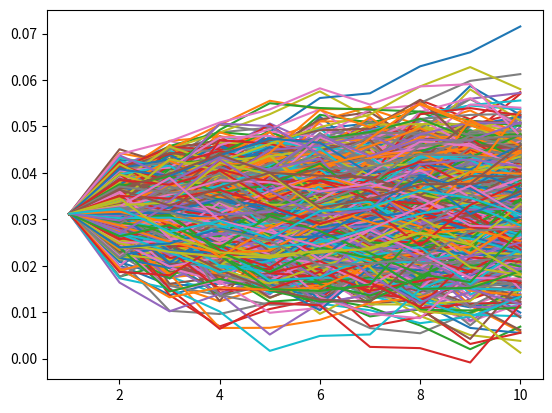
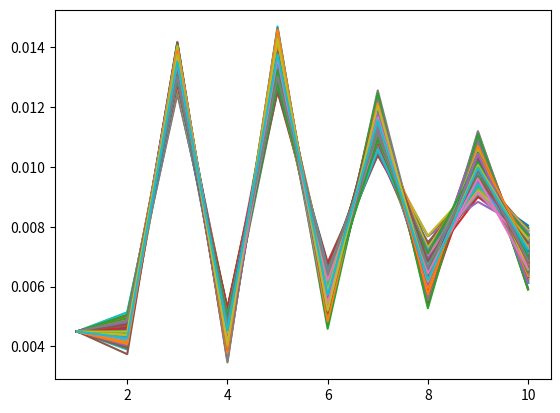

The matplotlib source for these figures, in order:
import matplotlib.pyplot as plt
import numpy as np
#from scipy import interpolate

class HullWhiteModel:
    def __init__(self):
        self.corr = 0.1
        self.a_cmt = 0.1
        self.a_ted = 1.8
        self.time = [i for i in range(1, 11)]
        #self.term_cmt = interpolate.interp1d(self.time, self.spot_curve([0.0312, 0.0320, 0.0325, 0.0328, 0.0333, 0.0337, 0.0340, 0.0343, 0.0345, 0.0347]), 'linear')
        #self.term_ted = interpolate.interp1d(self.time, self.spot_curve([0.0045, 0.0094, 0.0084, 0.0095, 0.0092, 0.0089, 0.0087, 0.0085, 0.0084, 0.0083]), 'linear')
        self.sigma_cmt = 0.15*0.0312
        self.sigma_ted = 0.05*0.0045
    def simulate(self, num_paths):
        z1 = np.random.normal(0, 1, (num_paths, 9))
        z = np.random.normal(0, 1, (num_paths, 9))
        z2 = self.corr*z1+np.sqrt(1-self.corr**2)*z
        theta_cmt = self.spot_curve([0.0312, 0.0320, 0.0325, 0.0328, 0.0333, 0.0337, 0.0340, 0.0343, 0.0345, 0.0347])
        theta_ted = self.spot_curve([0.0045, 0.0094, 0.0084, 0.0095, 0.0092, 0.0089, 0.0087, 0.0085, 0.0084, 0.0083])
        
        path_cmt = np.ones((num_paths, 10))*0.0312
        path_ted = np.ones((num_paths, 10))*0.0045
        for i in range(1, 10):
            path_cmt[:, i] = path_cmt[:, i-1]+self.a_cmt*(theta_cmt[i-1]-path_cmt[:, i-1]) + self.sigma_cmt*z1[:, i-1]
            path_ted[:, i] = path_ted[:, i-1]+self.a_ted*(theta_ted[i-1]-path_ted[:, i-1]) + self.sigma_ted*z2[:, i-1]
        return path_cmt, path_ted
    
    def spot_curve(self, y):
        t = [i for i in range(1, 11)]
        s = [] # output array for spot rates
        for i in range(0, len(t)): #calculate i-th spot rate
            sum = 0
            for j in range(0, i): #by iterating through 0..i
                sum += y[i] / (1 + s[j])**t[j]
            value = ((1+y[i]) / (1-sum))**(1/t[i]) - 1
            s.append(value)
        return s
    '''
    def simulate(self, num_paths):
        z1 = np.random.normal(0, 1, (num_paths, 9))
        z = np.random.normal(0, 1, (num_paths, 9))
        z2 = self.corr*z1+np.sqrt(1-self.corr**2)*z
        
        delta = 1/365
        f_cmt = []
        f_ted = []
        ft_cmt = []
        ft_ted = []
        for i in self.time[:-1]:
            f_cmt.append(self.ifr(i, self.term_cmt, delta))
            f_ted.append(self.ifr(i, self.term_ted, delta))
            ft_cmt.append((self.ifr(i+delta, self.term_cmt, delta)-self.ifr(i, self.term_cmt, delta))/delta)
            ft_ted.append((self.ifr(i+delta, self.term_ted, delta)-self.ifr(i, self.term_ted, delta))/delta)
        
        theta_cmt = np.array(ft_cmt)+self.a_cmt*np.array(f_cmt)+self.sigma_cmt**2/self.a_cmt*(1-np.exp(-self.a_cmt*np.arange(1,10)))
        theta_ted = np.array(ft_ted)+self.a_ted*np.array(f_ted)+self.sigma_ted**2/self.a_ted*(1-np.exp(-self.a_ted*np.arange(1,10)))
        path_cmt = np.ones((num_paths, 10))*0.0312
        path_ted = np.ones((num_paths, 10))*0.0045
        
        for i in range(1, 10):
            path_cmt[:, i] = path_cmt[:, i-1] + theta_cmt[i-1] - self.a_cmt*path_cmt[:, i-1] + self.sigma_cmt*z1[:, i-1]
            path_ted[:, i] = path_ted[:, i-1] + theta_ted[i-1] - self.a_ted*path_ted[:, i-1] + self.sigma_ted*z2[:, i-1]
            
        return path_cmt, path_ted
    
        
    def bond_price(self, y, time):
        return np.exp(-y*time)
    # calculate instantaneous forward rate
    def ifr(self, t, func, delta):
        return -(np.log(self.bond_price(func(t+delta), t+delta))-np.log(self.bond_price(func(t), t)))/delta
    '''
    
if __name__ == '__main__':
    #Example of how the classes will be called
    hullwhite = HullWhiteModel()
    
    path_cmt, path_ted = hullwhite.simulate(1000)
    
    plt.figure()
    
    for i in range(1000):
        plt.plot([i for i in range(1, 11)], path_cmt[i])
    plt.figure()
    for i in range(1000):
        plt.plot([i for i in range(1, 11)], path_ted[i])
    
    print(np.average(path_cmt, axis = 0))
    print(np.average(path_ted, axis = 0))
    
        